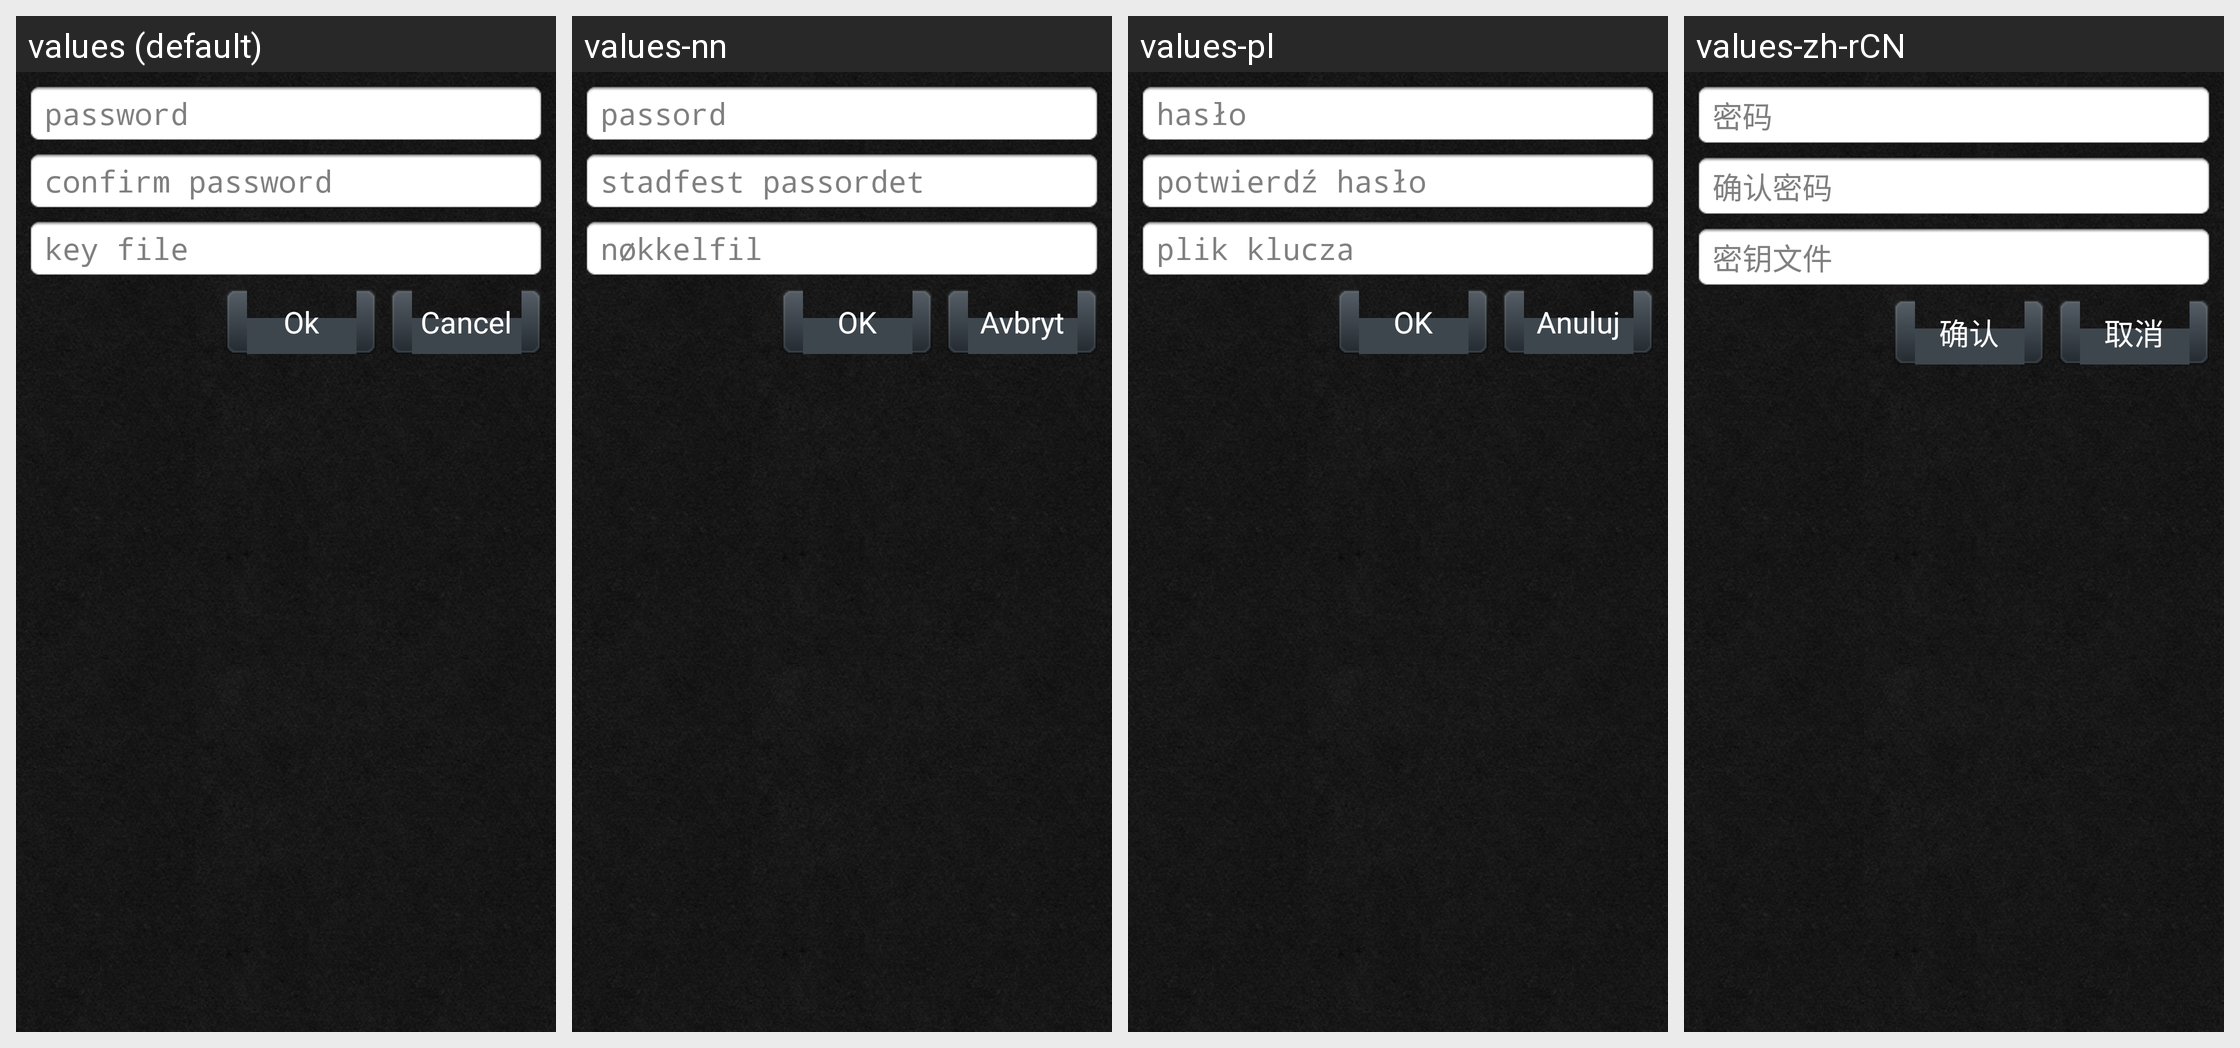

This grid shows one Android layout under several languages. Give, for every string resource on the screen, its name, the default text and each shown locale's text.
Android screen res/layout/set_password.xml rendered under 4 locales, left to right: values (default), values-nn, values-pl, values-zh-rCN. Device: Nexus 5 (rendered at 1080×1920; each locale shown at half size, 540×960, under a caption strip naming it); theme AppTheme.
Other locales in the repository, not shown: values-de, values-fr, values-it, values-ja, values-ru, values-sk, values-zh-rTW.
Strings drawn on this screen, with the default value and each locale's value (text and hints the layout hard-codes, and strings that could not be matched under every locale, appear in the picture but are not listed):

hint_pass
  values: password
  values-nn: passord
  values-pl: hasło
  values-zh-rCN: 密码

hint_conf_pass
  values: confirm password
  values-nn: stadfest passordet
  values-pl: potwierdź hasło
  values-zh-rCN: 确认密码

hint_keyfile
  values: key file
  values-nn: nøkkelfil
  values-pl: plik klucza
  values-zh-rCN: 密钥文件

cancel
  values: Cancel
  values-nn: Avbryt
  values-pl: Anuluj
  values-zh-rCN: 取消

pass_ok
  values: Ok
  values-nn: OK
  values-pl: OK
  values-zh-rCN: 确认
